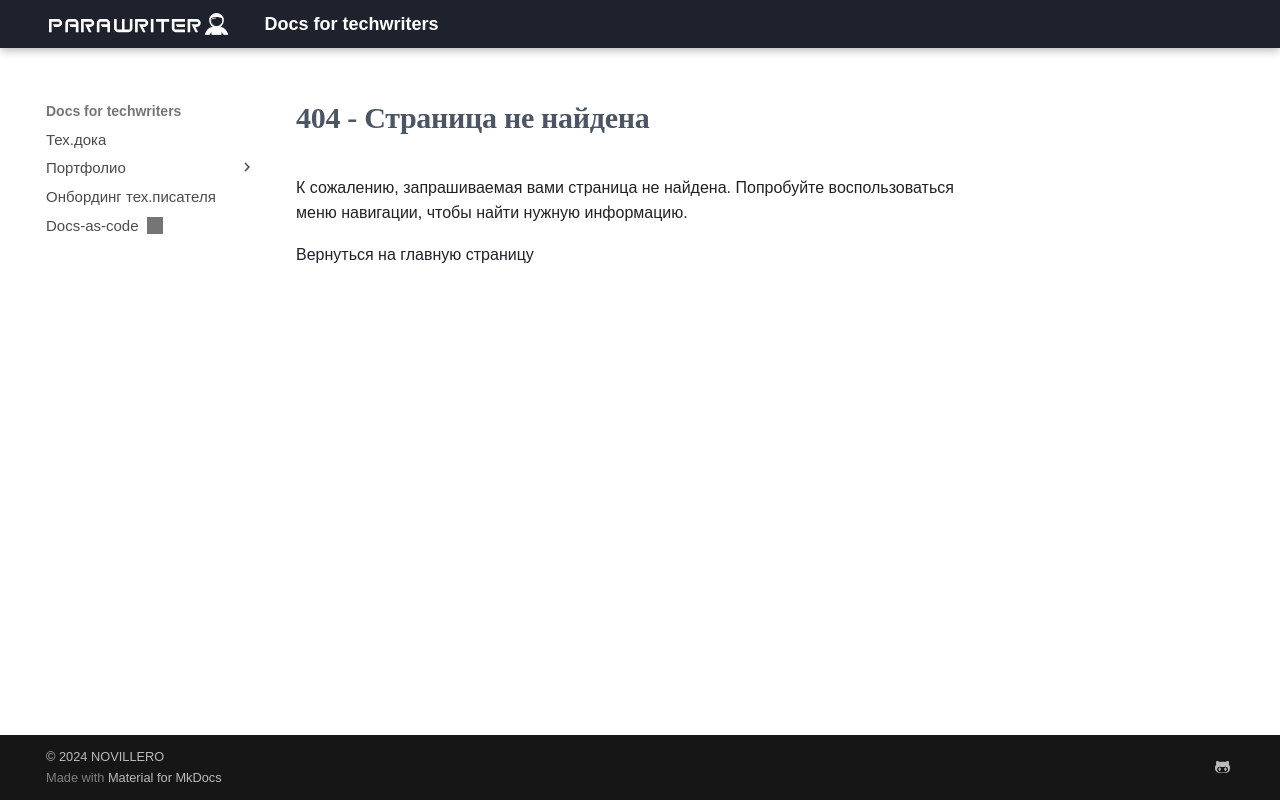

repository: novillero/parawriter_docs · page: 404/index.html · generator: mkdocs

# 404 - Страница не найдена

К сожалению, запрашиваемая вами страница не найдена. Попробуйте воспользоваться меню навигации, чтобы найти нужную информацию.

[Вернуться на главную страницу](index.md)
